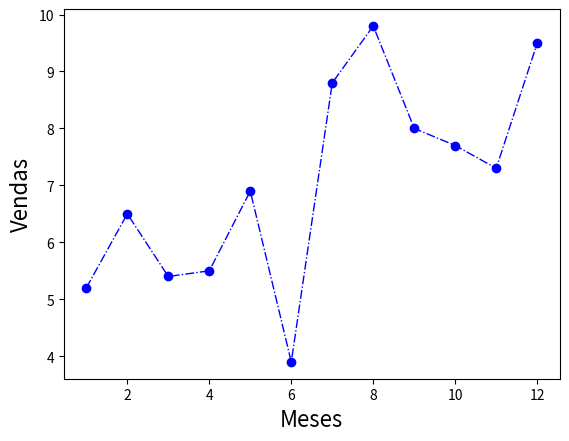

Generate this figure with matplotlib:
import matplotlib.pyplot as plt;
x= [1,2,3,4,5,6,7,8,9,10,11,12]
y=[5.2, 6.5, 5.4, 5.5, 6.9, 3.9, 8.8, 9.8, 8.0, 7.7, 7.3, 9.5]
plt.plot(x, y, c='blue', ls='-.', lw='1', marker='o')
plt.ylabel('Vendas', fontsize=16)
plt.xlabel('Meses', fontsize=16)
plt.show()